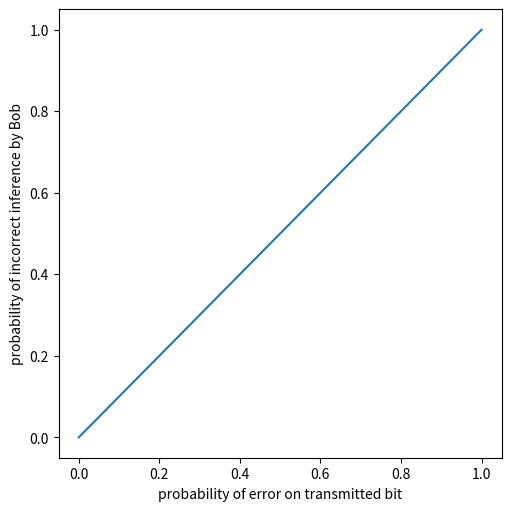
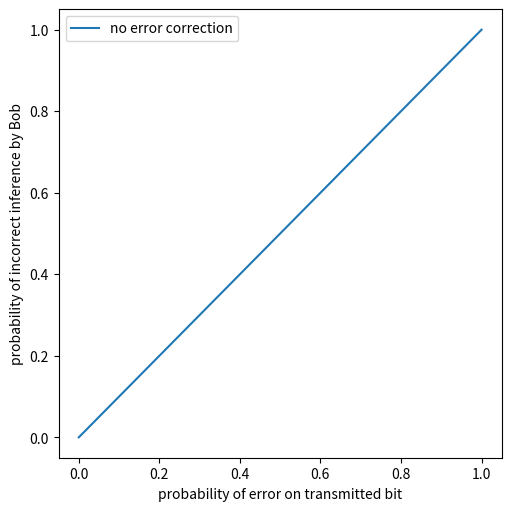

Recreate these plots in Python, in order.
def repetition_encode(message):
    pass

def repetition_decode(received_message):
    pass

# from random import randint

# # these are the two parameters we need to set
# message_length = 5
# p = 0.1

# # create a random message
# message = ''.join([str(randint(0,1)) for i in range(message_length)])
# print('message =', message)

# # encode the message
# encoded_message = repetition_encode(message)
# print('encoded_message =', encoded_message)

# # send it through the noisy channel
# corrupted_message = ''
# for c in encoded_message:
#     if random.random() < p:
#         if c == '0':
#             corrupted_message += '1'
#         else:
#             corrupted_message += '0'
#     else:
#         corrupted_message += c
# print('corrupted_message =', corrupted_message)
        
# # decode it
# decoded_message = repetition_decode(corrupted_message)
# print('decoded_message =', decoded_message)
# print('Is message = decoded_message?', message == decoded_message)

import matplotlib.pyplot as plt
import numpy as np

# probability of error on transmitted bit
p = np.linspace(0, 1, 100)
# probability of incorrect inference by Bob
pr_of_incorrect_inference = p

_, ax = plt.subplots(figsize=(5, 5), layout='constrained');
ax.plot(p, pr_of_incorrect_inference);
ax.set_xlabel('probability of error on transmitted bit');
ax.set_ylabel('probability of incorrect inference by Bob');



_, ax = plt.subplots(figsize=(5, 5), layout='constrained');
ax.plot(p, pr_of_incorrect_inference, label='no error correction'); 
# you can uncomment the line below to add another plot to the same figure

# ax.plot(p, pr_of_incorrect_inference, label='with error correction'); 

ax.set_xlabel('probability of error on transmitted bit');
ax.set_ylabel('probability of incorrect inference by Bob');
plt.legend();

